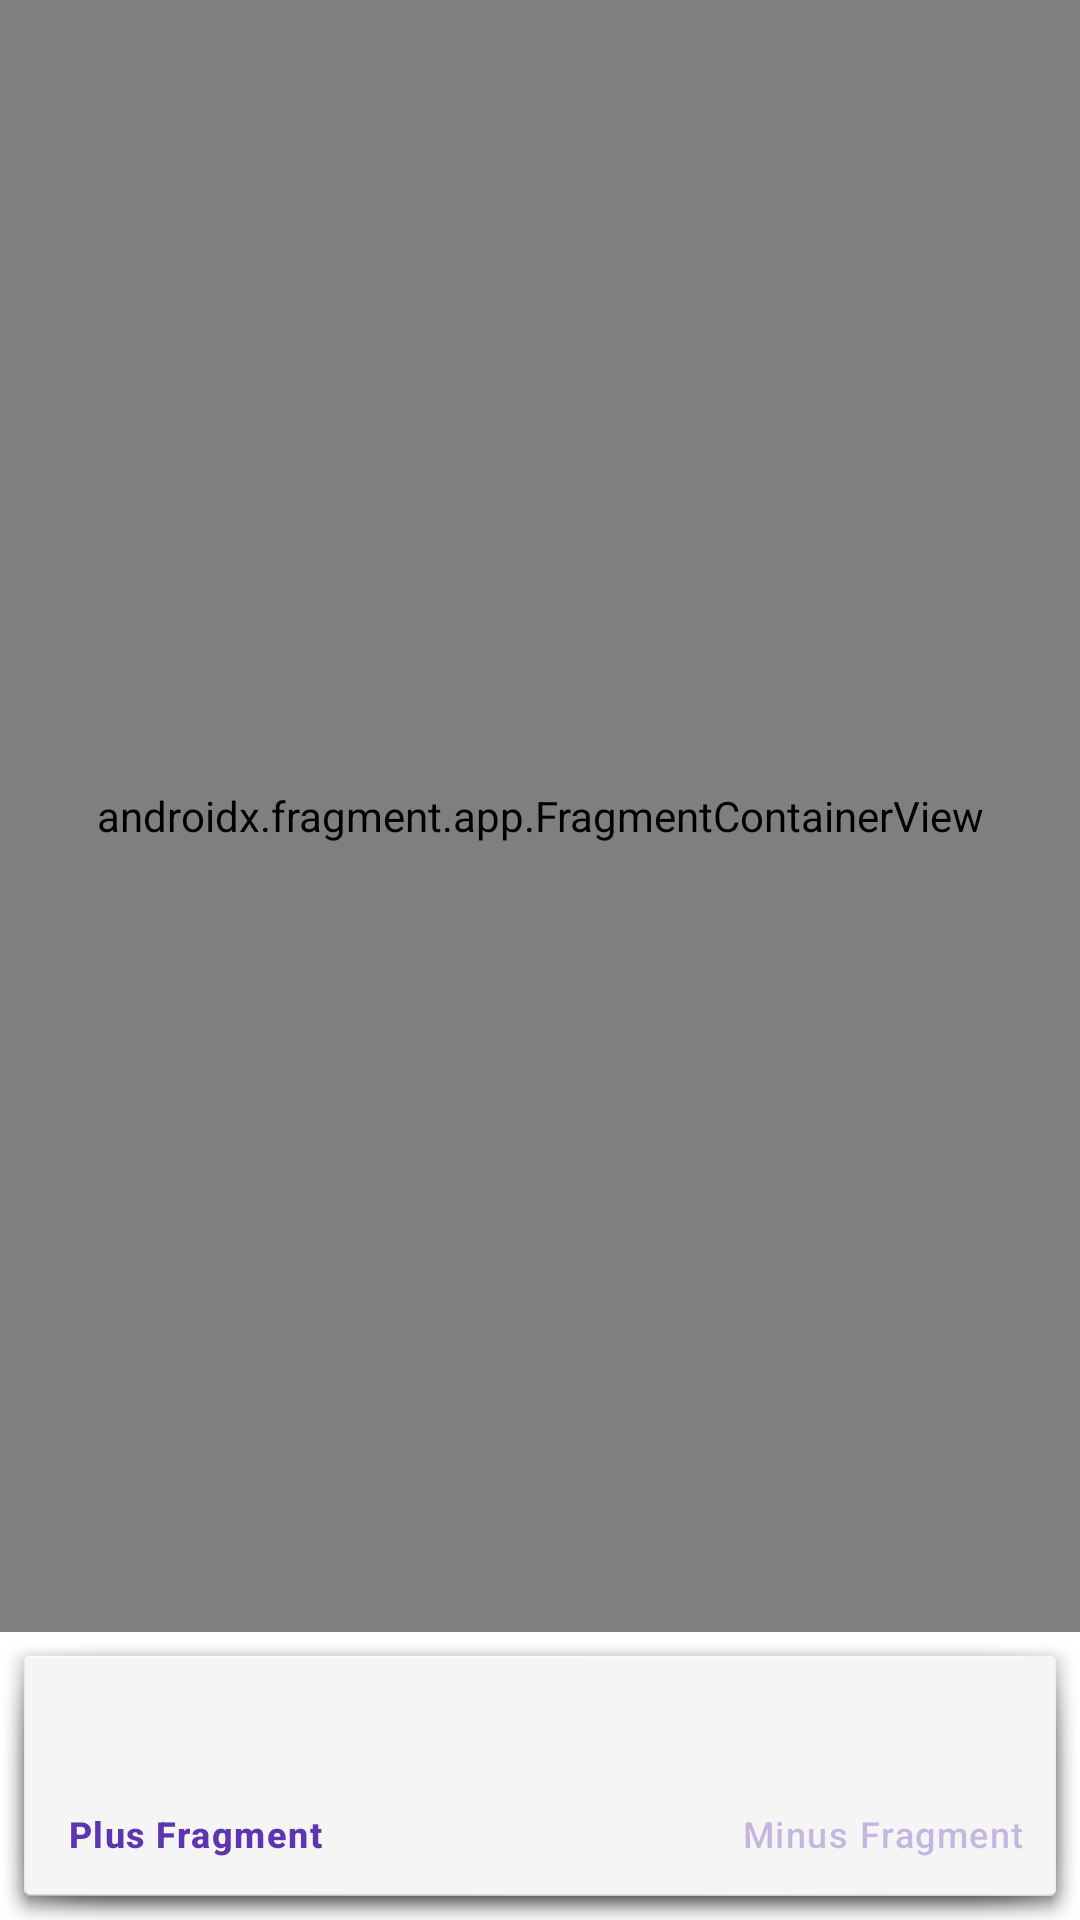

Reconstruct the res/layout file that produces this screen, plus the resources it refers to.
<!-- AndroidManifest.xml: application theme Theme.Badge_NavigationHostFragment_Bottom -->
<!-- res/layout/activity_main.xml -->
<?xml version="1.0" encoding="utf-8"?>
<androidx.constraintlayout.widget.ConstraintLayout xmlns:android="http://schemas.android.com/apk/res/android"
    xmlns:app="http://schemas.android.com/apk/res-auto"
    xmlns:tools="http://schemas.android.com/tools"
    android:layout_width="match_parent"
    android:layout_height="match_parent"
    android:background="@color/white"
    tools:context=".view.activity.MainActivity">

    <androidx.fragment.app.FragmentContainerView
        android:id="@+id/fragmentContainerView"
        android:name="androidx.navigation.fragment.NavHostFragment"
        android:layout_width="0dp"
        android:layout_height="0dp"
        app:defaultNavHost="true"
        app:layout_constraintBottom_toTopOf="@+id/bottomNavigationView"
        app:layout_constraintEnd_toEndOf="parent"
        app:layout_constraintHorizontal_bias="0.5"
        app:layout_constraintStart_toStartOf="parent"
        app:layout_constraintTop_toTopOf="parent"
        app:layout_constraintVertical_bias="0.5"
        app:navGraph="@navigation/navigation_fragment" />

    <com.google.android.material.bottomnavigation.BottomNavigationView
        android:id="@+id/bottomNavigationView"
        android:layout_width="0dp"
        android:layout_height="wrap_content"
        android:background="@android:drawable/dialog_holo_light_frame"
        app:itemActiveIndicatorStyle="@null"
        app:itemBackground="@null"
        app:itemIconTint="@color/bottomselectcolor"
        app:itemRippleColor="@null"
        app:itemTextColor="@color/bottomselectcolor"
        app:labelVisibilityMode="labeled"
        app:layout_constraintBottom_toBottomOf="parent"
        app:layout_constraintEnd_toEndOf="parent"
        app:layout_constraintHorizontal_bias="0.5"
        app:layout_constraintStart_toStartOf="parent"
        app:menu="@menu/bottomitem" />
</androidx.constraintlayout.widget.ConstraintLayout>
<!-- resources referenced by this layout -->
<resources>
  <style name="Theme.Badge_NavigationHostFragment_Bottom" parent="Base.Theme.Badge_NavigationHostFragment_Bottom" />
  <style name="Base.Theme.Badge_NavigationHostFragment_Bottom" parent="Theme.Material3.DayNight.NoActionBar">
          
          
      </style>
  <!-- not gathered from this repository: default colours our renderer supplied (Android Studio template values) -->
  <color name="white">#FFFFFFFF</color>
</resources>
